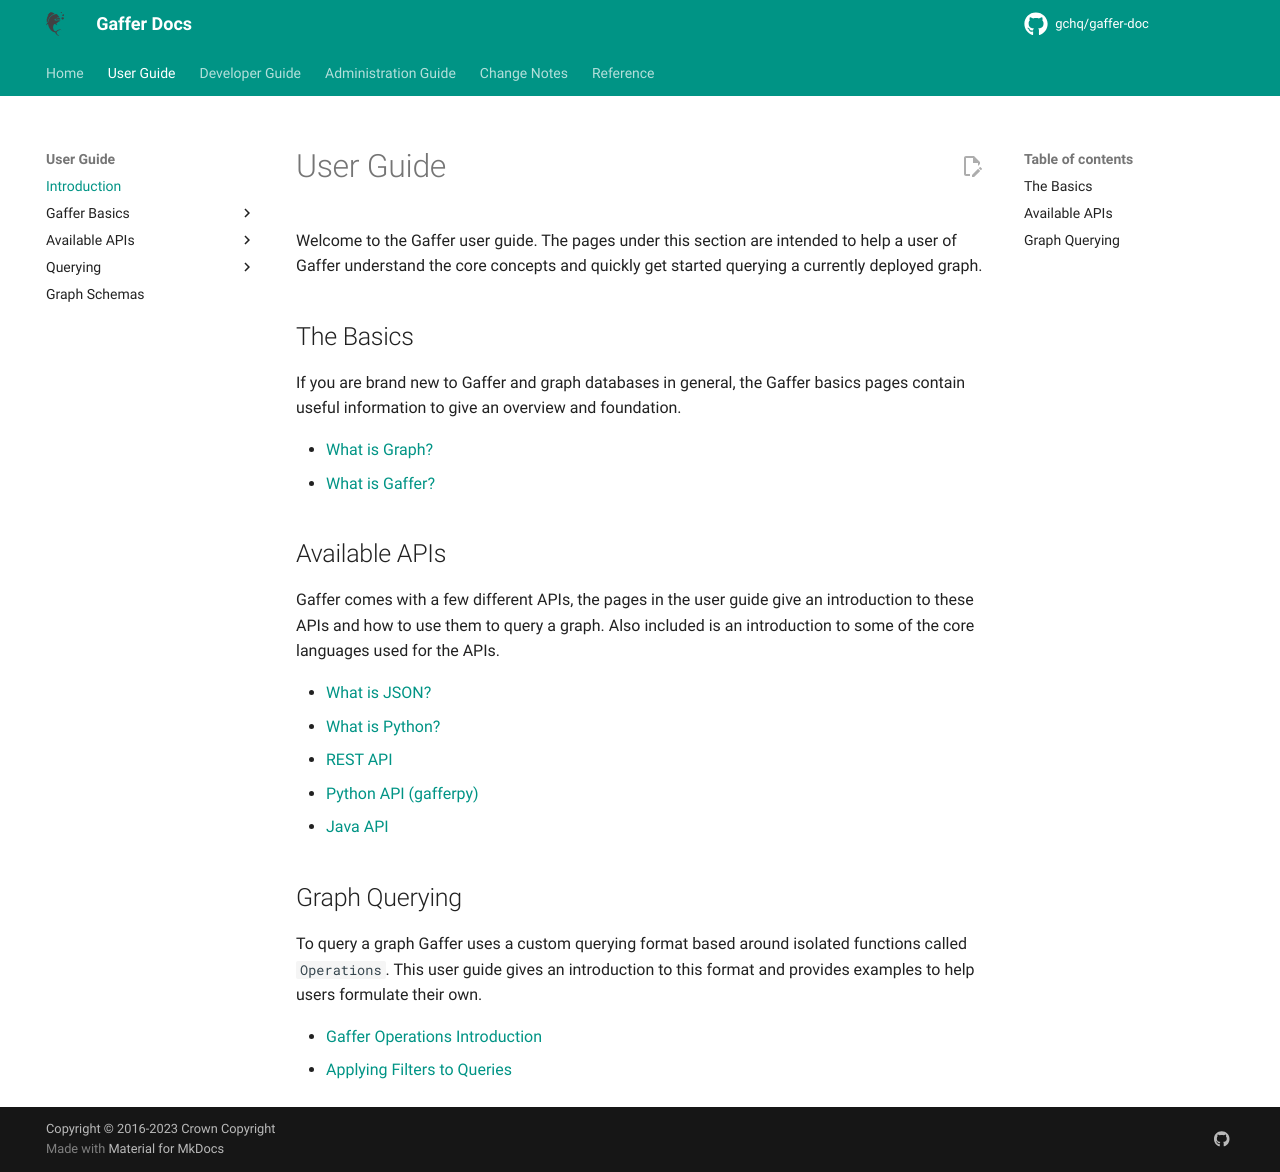

repository: gchq/gaffer-doc · page: 2.3.1/user-guide/introduction.html · generator: mkdocs

# User Guide

Welcome to the Gaffer user guide. The pages under this section are intended to
help a user of Gaffer understand the core concepts and quickly get started
querying a currently deployed graph.

## The Basics

If you are brand new to Gaffer and graph databases in general, the Gaffer basics
pages contain useful information to give an overview and foundation.

- [What is Graph?](./gaffer-basics/what-is-a-graph.md)
- [What is Gaffer?](./gaffer-basics/what-is-gaffer.md)

## Available APIs

Gaffer comes with a few different APIs, the pages in the user guide give an
introduction to these APIs and how to use them to query a graph. Also included
is an introduction to some of the core languages used for the APIs.

- [What is JSON?](./gaffer-basics/what-is-json.md)
- [What is Python?](./gaffer-basics/what-is-python.md)
- [REST API](./apis/rest-api.md)
- [Python API (gafferpy)](./apis/python-api.md)
- [Java API](./apis/java-api.md)

## Graph Querying

To query a graph Gaffer uses a custom querying format based around isolated
functions called `Operations`. This user guide gives an introduction to this
format and provides examples to help users formulate their own.

- [Gaffer Operations Introduction](./query/gaffer-syntax/operations.md)
- [Applying Filters to Queries](./query/gaffer-syntax/filtering.md)
